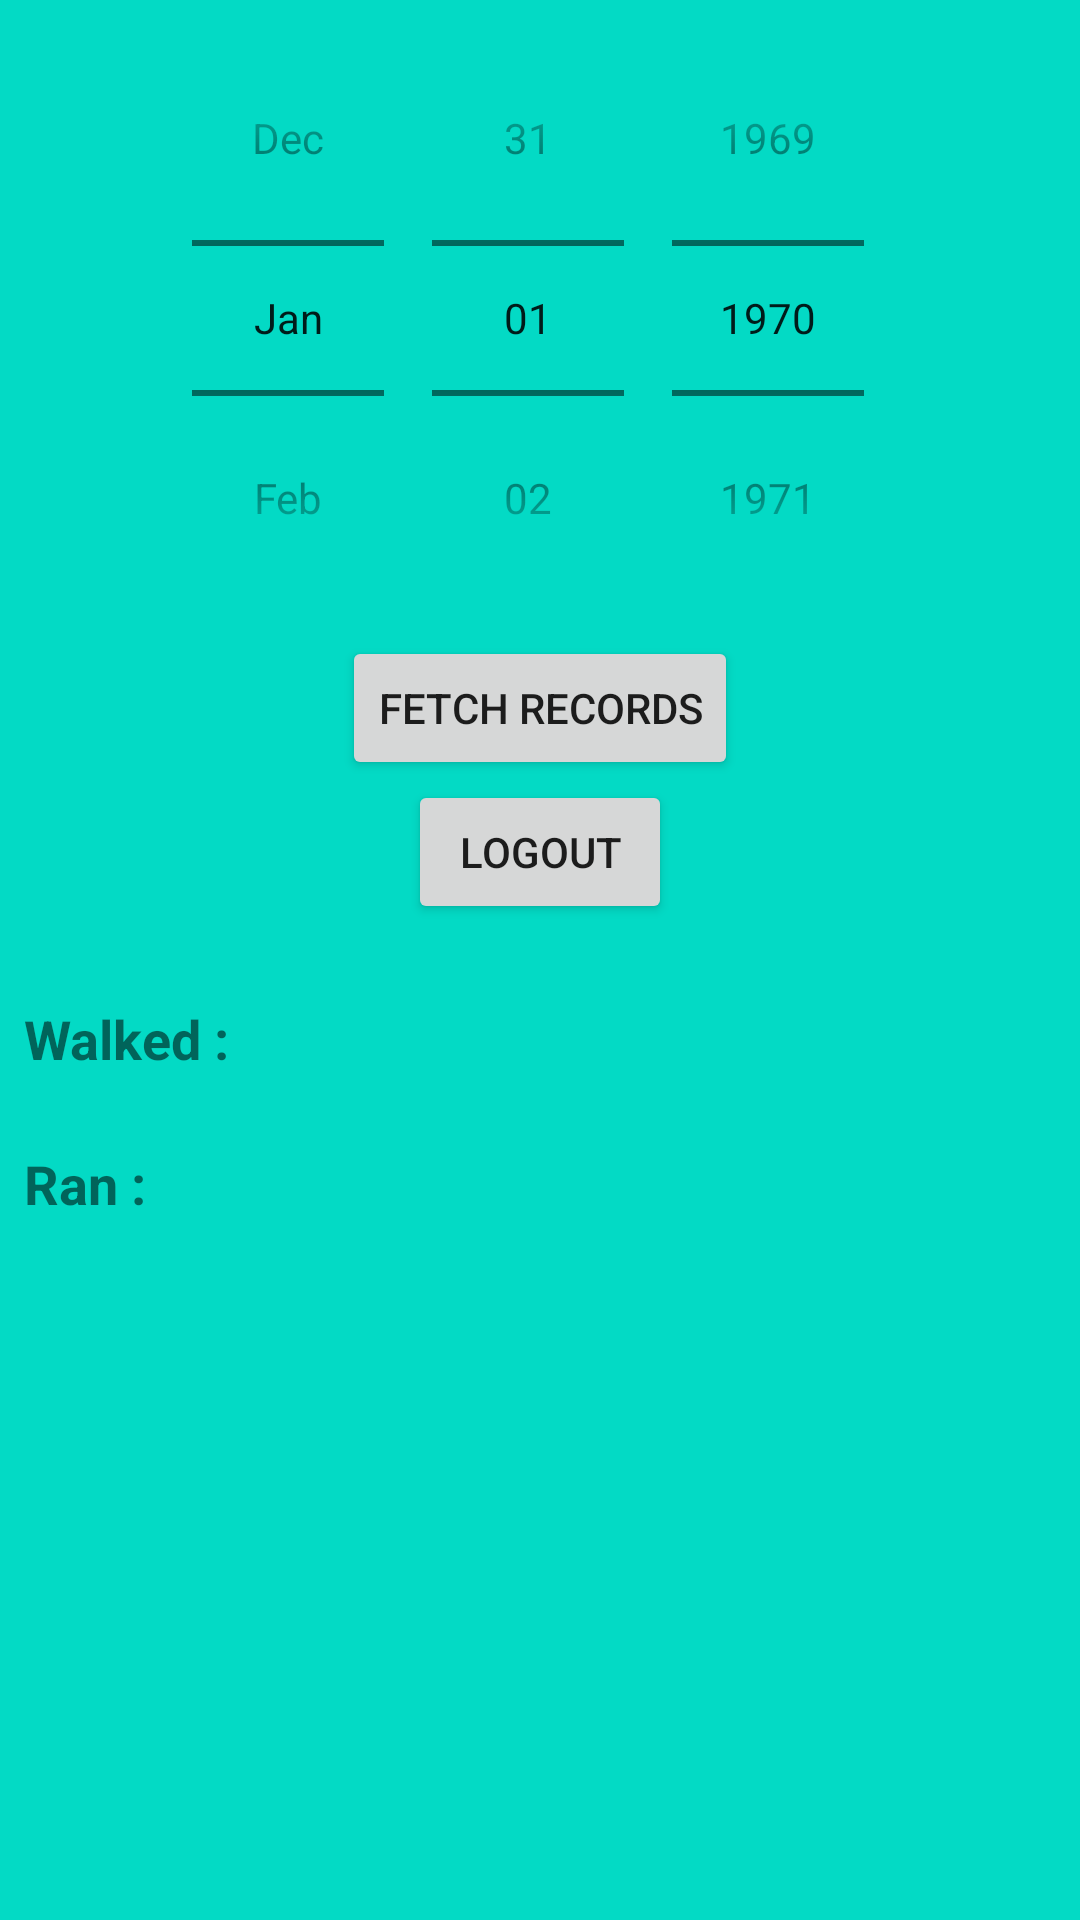

Write the Android layout XML for this screen, with the resource values it uses.
<!-- AndroidManifest.xml: application theme Theme.HumanActivityDetection -->
<!-- res/layout/fragment_notifications.xml -->
<?xml version="1.0" encoding="utf-8"?>
<RelativeLayout xmlns:android="http://schemas.android.com/apk/res/android"
    xmlns:app="http://schemas.android.com/apk/res-auto"
    xmlns:tools="http://schemas.android.com/tools"
    android:layout_width="match_parent"
    android:layout_height="match_parent"
    tools:context=".ui.notifications.NotificationsFragment"
    android:background="@color/teal_200">

    <LinearLayout
        android:id="@+id/linear"
        android:layout_centerHorizontal="true"
        android:layout_width="wrap_content"
        android:layout_height="wrap_content"
        android:orientation="vertical">

        <DatePicker
            android:id="@+id/datePicaker"
            android:layout_width="wrap_content"
            android:layout_height="wrap_content"
            android:gravity="center_horizontal"
            android:textAlignment="center"
            android:datePickerMode="spinner"
            android:calendarViewShown="false"
            />


        <Button
            android:id="@+id/b3"
            android:layout_height="wrap_content"
            android:layout_width="wrap_content"
            android:text="Fetch Records"
            android:layout_gravity="center_horizontal" />


        <Button
            android:id="@+id/account_logout"
            android:layout_height="wrap_content"
            android:layout_width="wrap_content"
            android:text="Logout"
            android:layout_gravity="center_horizontal" />

    </LinearLayout>

    <LinearLayout
        android:layout_centerHorizontal="true"
        android:layout_width="wrap_content"
        android:layout_height="wrap_content"
        android:layout_alignParentLeft="true"
        android:layout_below="@+id/linear"
        android:orientation="vertical">

    <LinearLayout
        android:layout_centerHorizontal="true"
        android:layout_width="wrap_content"
        android:layout_height="wrap_content"
        android:orientation="horizontal">

        <TextView
            android:id="@+id/walked"
            android:layout_width="wrap_content"
            android:layout_height="wrap_content"
            android:layout_marginStart="8dp"
            android:layout_marginLeft="8dp"
            android:layout_marginTop="26dp"
            android:text="Walked : "
            android:textSize="18sp"
            android:textStyle="bold" />
        <TextView
            android:id="@+id/textView4"
            android:layout_width="wrap_content"
            android:layout_height="wrap_content"
            android:layout_marginStart="8dp"
            android:layout_marginTop="26dp"
            android:text=""
            android:textSize="18sp"
            android:textStyle="bold"
            android:layout_marginLeft="8dp" />

    </LinearLayout>

    <LinearLayout
        android:layout_centerHorizontal="true"
        android:layout_width="wrap_content"
        android:layout_height="wrap_content"
        android:orientation="horizontal">

        <TextView
            android:id="@+id/textView5"
            android:layout_width="wrap_content"
            android:layout_height="wrap_content"
            android:layout_marginStart="8dp"
            android:layout_marginLeft="8dp"
            android:layout_marginTop="24dp"
            android:text="Ran : "
            android:textSize="18sp"
            android:textStyle="bold" />
        <TextView
            android:id="@+id/ran"
            android:layout_width="wrap_content"
            android:layout_height="wrap_content"
            android:layout_marginStart="8dp"
            android:layout_marginTop="24dp"
            android:text=""
            android:textSize="18sp"
            android:textStyle="bold"
            android:layout_marginLeft="8dp" />

    </LinearLayout>

    </LinearLayout>


</RelativeLayout>
<!-- resources referenced by this layout -->
<resources>
  <style name="Theme.HumanActivityDetection" parent="Theme.MaterialComponents.DayNight.DarkActionBar">
          
          <item name="colorPrimary">@color/purple_500</item>
          <item name="colorPrimaryVariant">@color/purple_700</item>
          <item name="colorOnPrimary">@color/white</item>
          
          <item name="colorSecondary">@color/teal_200</item>
          <item name="colorSecondaryVariant">@color/teal_700</item>
          <item name="colorOnSecondary">@color/black</item>
          
          <item name="android:statusBarColor" tools:targetApi="l">?attr/colorPrimaryVariant</item>
          
      </style>
  <!-- not gathered from this repository: default colours our renderer supplied (Android Studio template values) -->
  <color name="purple_500">#FF6200EE</color>
  <color name="purple_700">#FF3700B3</color>
  <color name="teal_200">#FF03DAC5</color>
  <color name="teal_700">#FF018786</color>
  <color name="black">#FF000000</color>
  <color name="white">#FFFFFFFF</color>
</resources>
